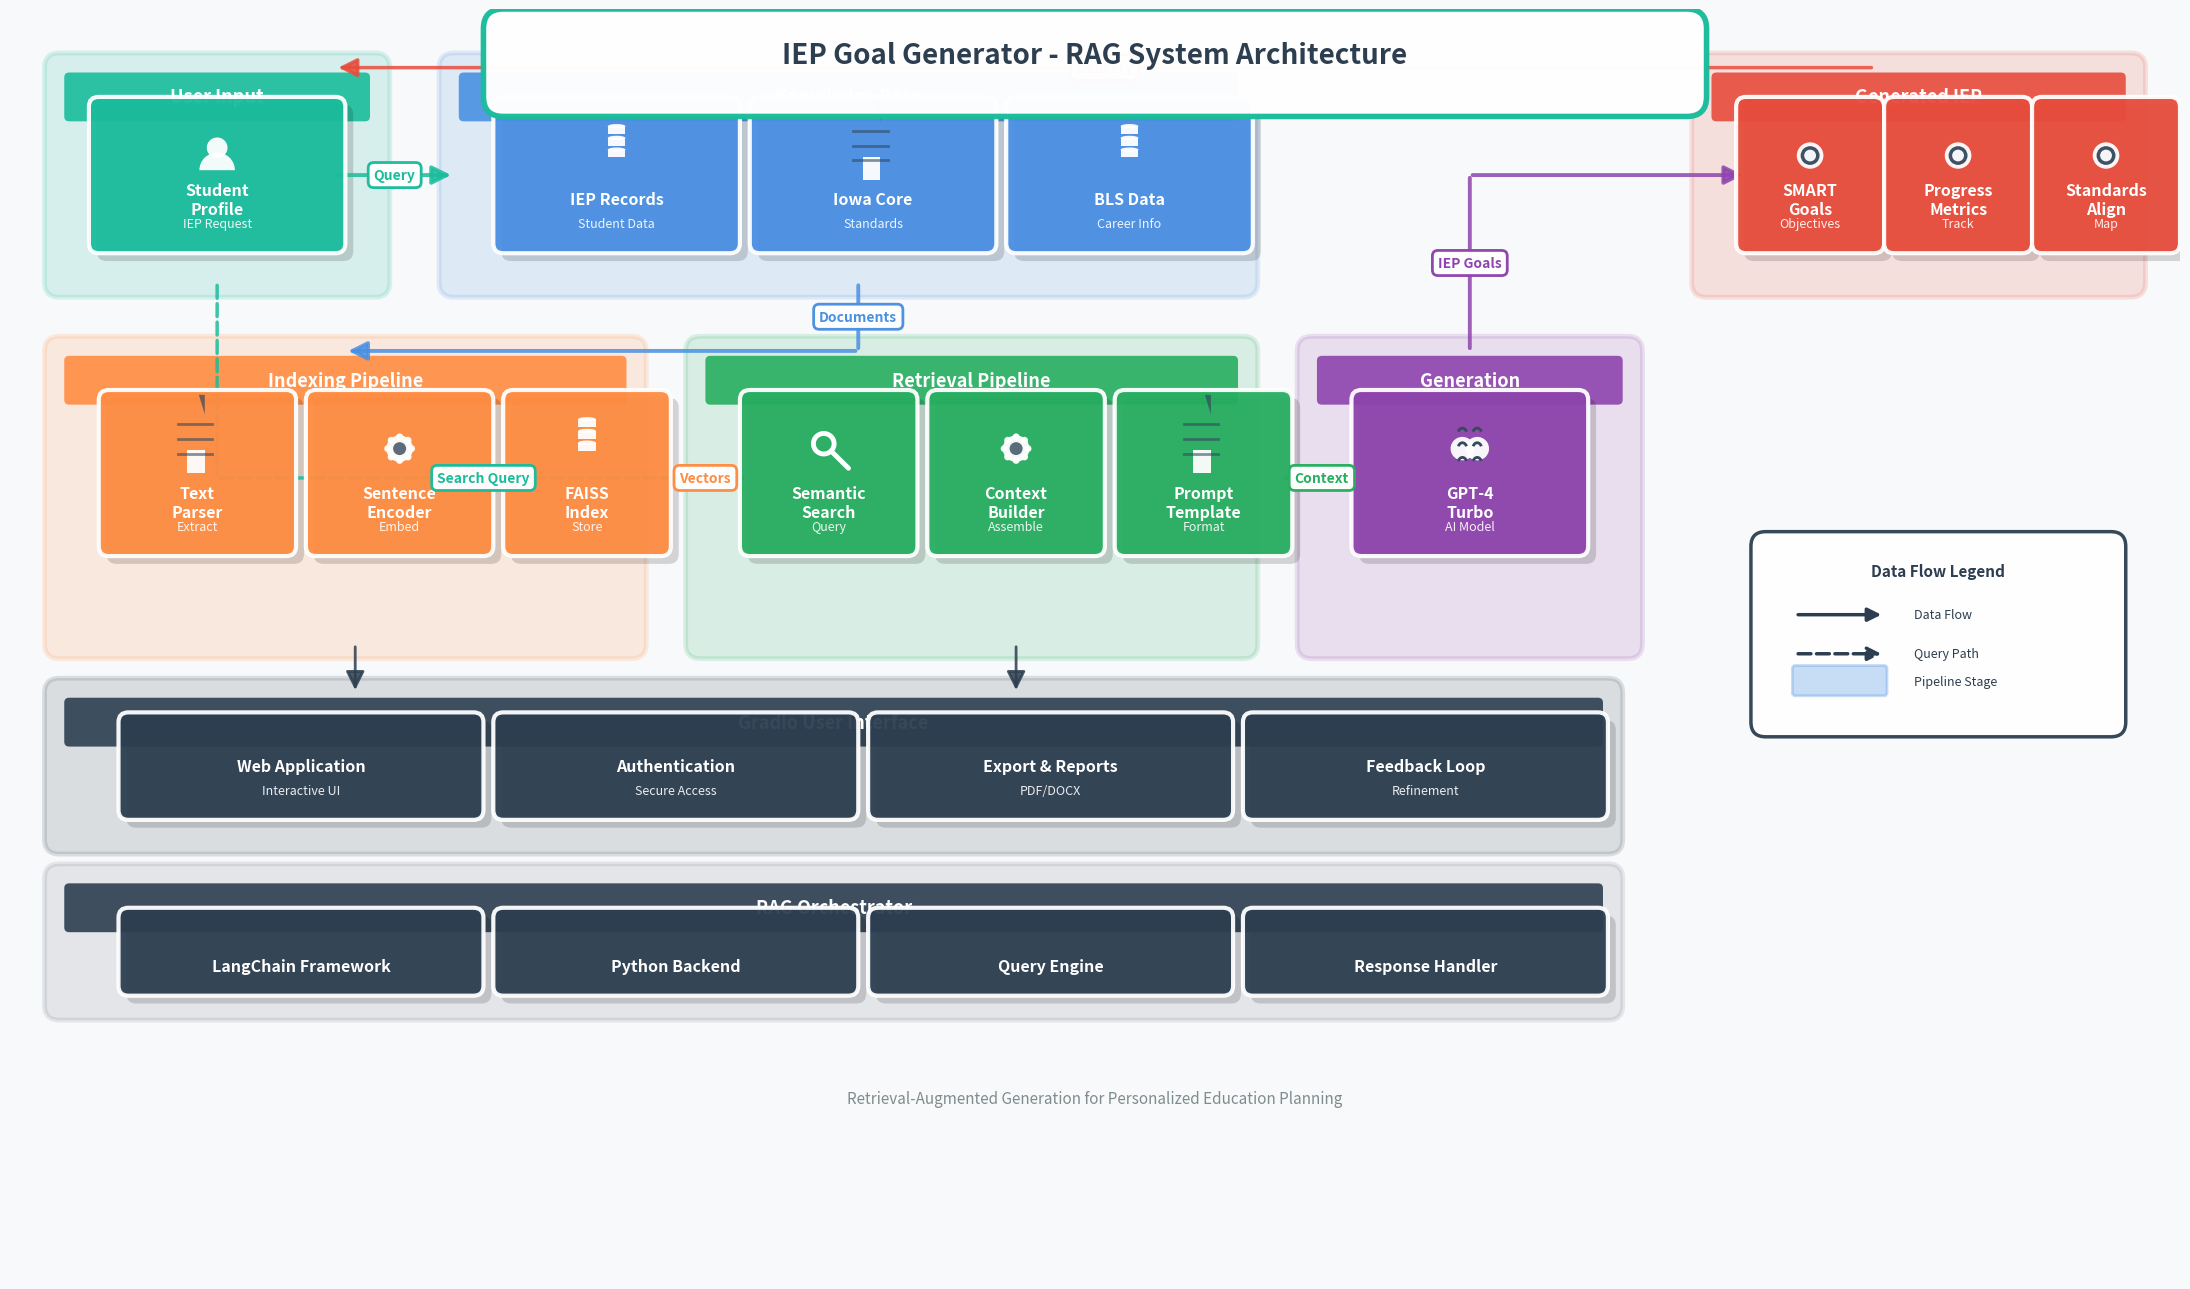

Recreate this plot in Python.
import matplotlib.pyplot as plt
import matplotlib.patches as mpatches
from matplotlib.patches import FancyBboxPatch, FancyArrowPatch, Circle, Rectangle, Polygon, Wedge, Arc
import numpy as np

# Create figure with modern gradient background
fig, ax = plt.subplots(figsize=(22, 13), facecolor='#f8f9fa')
ax.set_xlim(0, 22)
ax.set_ylim(0, 13)
ax.axis('off')

# Professional color palette inspired by the references
COLORS = {
    'blue': '#4A90E2',
    'teal': '#1ABC9C',
    'orange': '#FF8C42',
    'purple': '#8E44AD',
    'red': '#E74C3C',
    'green': '#27AE60',
    'navy': '#2C3E50',
    'yellow': '#F39C12',
    'pink': '#E91E63',
}

def draw_container(ax, x, y, width, height, title, color, alpha=0.15):
    """Draw a rounded container box with title"""
    # Container background
    container = FancyBboxPatch(
        (x, y), width, height,
        boxstyle="round,pad=0.15",
        facecolor=color,
        edgecolor=color,
        linewidth=3.5,
        alpha=alpha,
        zorder=0
    )
    ax.add_patch(container)
    
    # Title bar
    title_bar = FancyBboxPatch(
        (x + 0.1, y + height - 0.5), width - 0.2, 0.4,
        boxstyle="round,pad=0.05",
        facecolor=color,
        edgecolor='none',
        linewidth=0,
        alpha=0.9,
        zorder=1
    )
    ax.add_patch(title_bar)
    
    # Title text
    ax.text(x + width/2, y + height - 0.3, title,
            ha='center', va='center',
            fontsize=13, fontweight='bold',
            color='white', zorder=2,
            family='sans-serif')

def draw_component(ax, x, y, width, height, label, color, icon_type=None, subtitle=None):
    """Draw a modern component box with icon and label"""
    # Shadow effect
    shadow = FancyBboxPatch(
        (x + 0.08, y - 0.08), width, height,
        boxstyle="round,pad=0.1",
        facecolor='#000000',
        edgecolor='none',
        alpha=0.15,
        zorder=1
    )
    ax.add_patch(shadow)
    
    # Main box
    box = FancyBboxPatch(
        (x, y), width, height,
        boxstyle="round,pad=0.1",
        facecolor=color,
        edgecolor='white',
        linewidth=3,
        alpha=0.95,
        zorder=2
    )
    ax.add_patch(box)
    
    # Icon at top
    if icon_type:
        icon_y = y + height - 0.5
        draw_icon(ax, x + width/2, icon_y, icon_type, color='white')
    
    # Label
    label_y = y + 0.45 if subtitle else y + height/2 - 0.15
    ax.text(x + width/2, label_y, label,
            ha='center', va='center',
            fontsize=11.5, fontweight='bold',
            color='white', zorder=3,
            family='sans-serif')
    
    # Subtitle
    if subtitle:
        ax.text(x + width/2, y + 0.2, subtitle,
                ha='center', va='center',
                fontsize=9, fontweight='normal',
                color='white', alpha=0.9, zorder=3,
                family='sans-serif', style='italic')

def draw_icon(ax, x, y, icon_type, color='white', size=0.3):
    """Draw modern icons"""
    if icon_type == 'user':
        # User silhouette
        head = Circle((x, y + 0.08), size*0.35, facecolor=color, 
                     edgecolor='none', linewidth=0, zorder=4, alpha=0.95)
        ax.add_patch(head)
        body = Wedge((x, y - 0.15), size*0.6, 0, 180,
                    facecolor=color, edgecolor='none', zorder=4, alpha=0.95)
        ax.add_patch(body)
    
    elif icon_type == 'database':
        # Stacked database cylinders
        for i, offset in enumerate([0, 0.12, 0.24]):
            top = mpatches.Ellipse((x, y + offset + 0.06), size*0.6, size*0.15, 
                                  facecolor=color, edgecolor='none', zorder=4, alpha=0.95)
            rect = Rectangle((x - size*0.3, y + offset - 0.02), size*0.6, 0.08, 
                           facecolor=color, edgecolor='none', zorder=4, alpha=0.95)
            ax.add_patch(rect)
            ax.add_patch(top)
    
    elif icon_type == 'document':
        # Document with lines
        doc = Rectangle((x - size*0.35, y - 0.25), size*0.6, size*0.8, 
                       facecolor=color, edgecolor='none', zorder=4, alpha=0.95, 
                       transform=ax.transData)
        ax.add_patch(doc)
        # Folded corner
        fold_tri = Polygon([(x + size*0.25, y + 0.55), (x + size*0.25, y + 0.35), 
                           (x + size*0.05, y + 0.55)],
                          facecolor='#34495e', edgecolor='none', zorder=4, alpha=0.7)
        ax.add_patch(fold_tri)
        # Lines on doc
        for i in range(3):
            y_line = y - 0.05 + i * 0.15
            ax.plot([x - 0.2, x + 0.15], [y_line, y_line], 
                   color='#34495e', linewidth=2, zorder=4, alpha=0.6)
    
    elif icon_type == 'brain':
        # Brain with details
        left = Circle((x - size*0.25, y), size*0.4, facecolor=color, 
                     edgecolor='none', zorder=4, alpha=0.95)
        right = Circle((x + size*0.25, y), size*0.4, facecolor=color, 
                      edgecolor='none', zorder=4, alpha=0.95)
        ax.add_patch(left)
        ax.add_patch(right)
        # Brain curves
        for offset_y in [-0.15, 0, 0.15]:
            ax.add_patch(Arc((x - size*0.25, y + offset_y), size*0.3, size*0.4, 
                           angle=0, theta1=30, theta2=150,
                           edgecolor='#34495e', linewidth=2, zorder=4))
            ax.add_patch(Arc((x + size*0.25, y + offset_y), size*0.3, size*0.4, 
                           angle=0, theta1=30, theta2=150,
                           edgecolor='#34495e', linewidth=2, zorder=4))
    
    elif icon_type == 'gear':
        # Gear mechanism
        outer = Circle((x, y), size*0.45, facecolor=color, 
                      edgecolor='none', zorder=4, alpha=0.95)
        inner = Circle((x, y), size*0.22, facecolor='#34495e', 
                      edgecolor='none', zorder=4, alpha=0.8)
        ax.add_patch(outer)
        ax.add_patch(inner)
        # Gear teeth
        for angle in [0, 45, 90, 135, 180, 225, 270, 315]:
            rad = np.radians(angle)
            tooth_x = x + size*0.4 * np.cos(rad)
            tooth_y = y + size*0.4 * np.sin(rad)
            tooth = Circle((tooth_x, tooth_y), size*0.12, 
                          facecolor=color, edgecolor='none', zorder=4, alpha=0.95)
            ax.add_patch(tooth)
    
    elif icon_type == 'search':
        # Magnifying glass
        lens = Circle((x - 0.05, y + 0.05), size*0.35, facecolor='none', 
                     edgecolor=color, linewidth=3.5, zorder=4)
        ax.add_patch(lens)
        handle_angle = -45
        rad = np.radians(handle_angle)
        handle_start_x = x - 0.05 + size*0.35 * np.cos(rad)
        handle_start_y = y + 0.05 + size*0.35 * np.sin(rad)
        handle_end_x = handle_start_x + 0.25 * np.cos(rad)
        handle_end_y = handle_start_y + 0.25 * np.sin(rad)
        ax.plot([handle_start_x, handle_end_x], [handle_start_y, handle_end_y], 
               color=color, linewidth=3.5, zorder=4, solid_capstyle='round')
    
    elif icon_type == 'target':
        # Bullseye target
        for i, r in enumerate([0.45, 0.32, 0.2]):
            circle_color = color if i % 2 == 0 else '#34495e'
            target_circle = Circle((x, y), size*r, facecolor=circle_color, 
                                  edgecolor='none', zorder=4, alpha=0.95)
            ax.add_patch(target_circle)

def draw_arrow(ax, x1, y1, x2, y2, label='', style='solid', color='#2C3E50', width=2.8):
    """Draw clean arrow with label"""
    # Determine curve for aesthetics
    dx = x2 - x1
    dy = y2 - y1
    curve = 0.15 if abs(dx) > 3 else 0
    
    connectionstyle = f"arc3,rad={curve}" if curve != 0 else "arc3,rad=0"
    
    arrow = FancyArrowPatch(
        (x1, y1), (x2, y2),
        arrowstyle='-|>',
        connectionstyle=connectionstyle,
        linewidth=width,
        color=color,
        linestyle='--' if style == 'dashed' else '-',
        mutation_scale=28,
        zorder=1,
        alpha=0.85
    )
    ax.add_patch(arrow)
    
    if label:
        mid_x = (x1 + x2) / 2
        mid_y = (y1 + y2) / 2
        
        # Label with background
        bbox_props = dict(boxstyle='round,pad=0.4', facecolor='white', 
                         edgecolor=color, linewidth=2, alpha=0.98)
        ax.text(mid_x, mid_y, label,
                ha='center', va='center',
                fontsize=10, fontweight='600',
                color=color,
                bbox=bbox_props,
                zorder=5,
                family='sans-serif')

def draw_arrow_90deg(ax, x1, y1, x2, y2, label='', style='solid', color='#2C3E50', width=2.8, 
                     bend_point=None, label_pos='mid'):
    """Draw arrow with 90-degree bend"""
    if bend_point:
        # Draw two segments with a 90-degree turn
        # First segment
        arrow1 = FancyArrowPatch(
            (x1, y1), bend_point,
            arrowstyle='-',
            linewidth=width,
            color=color,
            linestyle='--' if style == 'dashed' else '-',
            mutation_scale=28,
            zorder=1,
            alpha=0.85
        )
        ax.add_patch(arrow1)
        
        # Second segment with arrow
        arrow2 = FancyArrowPatch(
            bend_point, (x2, y2),
            arrowstyle='-|>',
            linewidth=width,
            color=color,
            linestyle='--' if style == 'dashed' else '-',
            mutation_scale=28,
            zorder=1,
            alpha=0.85
        )
        ax.add_patch(arrow2)
        
        # Add label at specified position
        if label:
            if label_pos == 'mid':
                label_x = (x1 + x2) / 2
                label_y = (y1 + y2) / 2
            elif label_pos == 'first':
                label_x = (x1 + bend_point[0]) / 2
                label_y = (y1 + bend_point[1]) / 2
            elif label_pos == 'second':
                label_x = (bend_point[0] + x2) / 2
                label_y = (bend_point[1] + y2) / 2
            else:
                label_x, label_y = label_pos
            
            bbox_props = dict(boxstyle='round,pad=0.4', facecolor='white', 
                             edgecolor=color, linewidth=2, alpha=0.98)
            ax.text(label_x, label_y, label,
                    ha='center', va='center',
                    fontsize=10, fontweight='600',
                    color=color,
                    bbox=bbox_props,
                    zorder=5,
                    family='sans-serif')
    else:
        # Fallback to regular arrow
        draw_arrow(ax, x1, y1, x2, y2, label, style, color, width)

# =================== ARCHITECTURE LAYOUT ===================

# 1. USER INPUT (Top Left)
draw_container(ax, 0.5, 10.2, 3.2, 2.2, 'User Input', COLORS['teal'])
draw_component(ax, 0.9, 10.6, 2.4, 1.4, 'Student\nProfile', COLORS['teal'], 
               icon_type='user', subtitle='IEP Request')

# 2. KNOWLEDGE BASE (Top Center)
draw_container(ax, 4.5, 10.2, 8, 2.2, 'Knowledge Base', COLORS['blue'])
draw_component(ax, 5, 10.6, 2.3, 1.4, 'IEP Records', COLORS['blue'], 
               icon_type='database', subtitle='Student Data')
draw_component(ax, 7.6, 10.6, 2.3, 1.4, 'Iowa Core', COLORS['blue'], 
               icon_type='document', subtitle='Standards')
draw_component(ax, 10.2, 10.6, 2.3, 1.4, 'BLS Data', COLORS['blue'], 
               icon_type='database', subtitle='Career Info')

# 3. INDEXING PIPELINE (Middle Left)
draw_container(ax, 0.5, 6.5, 5.8, 3, 'Indexing Pipeline', COLORS['orange'])
draw_component(ax, 1, 7.5, 1.8, 1.5, 'Text\nParser', COLORS['orange'], 
               icon_type='document', subtitle='Extract')
draw_component(ax, 3.1, 7.5, 1.7, 1.5, 'Sentence\nEncoder', COLORS['orange'], 
               icon_type='gear', subtitle='Embed')
draw_component(ax, 5.1, 7.5, 1.5, 1.5, 'FAISS\nIndex', COLORS['orange'], 
               icon_type='database', subtitle='Store')

# 4. RETRIEVAL PIPELINE (Middle Center)
draw_container(ax, 7, 6.5, 5.5, 3, 'Retrieval Pipeline', COLORS['green'])
draw_component(ax, 7.5, 7.5, 1.6, 1.5, 'Semantic\nSearch', COLORS['green'], 
               icon_type='search', subtitle='Query')
draw_component(ax, 9.4, 7.5, 1.6, 1.5, 'Context\nBuilder', COLORS['green'], 
               icon_type='gear', subtitle='Assemble')
draw_component(ax, 11.3, 7.5, 1.6, 1.5, 'Prompt\nTemplate', COLORS['green'], 
               icon_type='document', subtitle='Format')

# 5. GENERATION (Middle Right)
draw_container(ax, 13.2, 6.5, 3.2, 3, 'Generation', COLORS['purple'])
draw_component(ax, 13.7, 7.5, 2.2, 1.5, 'GPT-4\nTurbo', COLORS['purple'], 
               icon_type='brain', subtitle='AI Model')

# 6. OUTPUT (Top Right)
draw_container(ax, 17.2, 10.2, 4.3, 2.2, 'Generated IEP', COLORS['red'])
draw_component(ax, 17.6, 10.6, 1.3, 1.4, 'SMART\nGoals', COLORS['red'], 
               icon_type='target', subtitle='Objectives')
draw_component(ax, 19.1, 10.6, 1.3, 1.4, 'Progress\nMetrics', COLORS['red'], 
               icon_type='target', subtitle='Track')
draw_component(ax, 20.6, 10.6, 1.3, 1.4, 'Standards\nAlign', COLORS['red'], 
               icon_type='target', subtitle='Map')

# 7. INTERFACE (Bottom)
draw_container(ax, 0.5, 4.5, 15.7, 1.5, 'Gradio User Interface', COLORS['navy'])
draw_component(ax, 1.2, 4.8, 3.5, 0.9, 'Web Application', COLORS['navy'], subtitle='Interactive UI')
draw_component(ax, 5, 4.8, 3.5, 0.9, 'Authentication', COLORS['navy'], subtitle='Secure Access')
draw_component(ax, 8.8, 4.8, 3.5, 0.9, 'Export & Reports', COLORS['navy'], subtitle='PDF/DOCX')
draw_component(ax, 12.6, 4.8, 3.5, 0.9, 'Feedback Loop', COLORS['navy'], subtitle='Refinement')

# 8. ORCHESTRATOR (Bottom)
draw_container(ax, 0.5, 2.8, 15.7, 1.3, 'RAG Orchestrator', COLORS['navy'], alpha=0.1)
draw_component(ax, 1.2, 3, 3.5, 0.7, 'LangChain Framework', COLORS['navy'])
draw_component(ax, 5, 3, 3.5, 0.7, 'Python Backend', COLORS['navy'])
draw_component(ax, 8.8, 3, 3.5, 0.7, 'Query Engine', COLORS['navy'])
draw_component(ax, 12.6, 3, 3.5, 0.7, 'Response Handler', COLORS['navy'])

# =================== ARROWS (90-DEGREE BENDS) ===================

# 1. User -> Knowledge Base (straight horizontal)
draw_arrow(ax, 3.3, 11.3, 4.5, 11.3, 'Query', color=COLORS['teal'])

# 2. BLUE ARROW: Knowledge Base -> Indexing (from bottom of KB, straight down, then left to top of indexing)
# From bottom center of Knowledge Base, down then left
kb_bottom_x = 8.6
kb_bottom_y = 10.2
indexing_top_x = 3.4
indexing_top_y = 9.5
bend_blue = (kb_bottom_x, indexing_top_y)  # Go down to indexing level, then left
draw_arrow_90deg(ax, kb_bottom_x, kb_bottom_y, indexing_top_x, indexing_top_y, 
                 'Documents', color=COLORS['blue'], bend_point=bend_blue, label_pos='first')

# 3. Indexing -> Retrieval (horizontal from FAISS to Semantic Search)
draw_arrow(ax, 6.6, 8.2, 7.5, 8.2, 'Vectors', color=COLORS['orange'])

# 4. BROKEN ARROW: User -> Retrieval (down from user, then right to retrieval at side)
user_start_x = 2.1
user_start_y = 10.2
retrieval_left_x = 7.5
retrieval_left_y = 8.2
bend_dashed = (user_start_x, retrieval_left_y)  # Go down first, then right
draw_arrow_90deg(ax, user_start_x, user_start_y, retrieval_left_x, retrieval_left_y, 
                 'Search Query', style='dashed', color=COLORS['teal'], width=2.5, 
                 bend_point=bend_dashed, label_pos='second')

# 5. Retrieval -> Generation (straight horizontal)
draw_arrow(ax, 12.9, 8.2, 13.7, 8.2, 'Context', color=COLORS['green'])

# 6. VIOLET ARROW: Generation -> Output (from top of generation, up then right to side of output)
gen_top_x = 14.8
gen_top_y = 9.5
output_left_x = 17.6
output_left_y = 11.3
bend_purple = (gen_top_x, output_left_y)  # Go up first, then right
draw_arrow_90deg(ax, gen_top_x, gen_top_y, output_left_x, output_left_y, 
                 'IEP Goals', color=COLORS['purple'], bend_point=bend_purple, label_pos='first')

# 7. RED ARROW: Output -> User (from top of output, go up then left along top level)
output_top_x = 18.9
output_top_y = 12.4
user_right_x = 3.3
user_right_y = 12.4
bend_red = (output_top_x, user_right_y)  # Stay at top level, go left
draw_arrow_90deg(ax, output_top_x, output_top_y, user_right_x, user_right_y, 
                 'Delivery', color=COLORS['red'], width=2.5, bend_point=bend_red, label_pos='mid')

# 8. Interface connections (vertical to UI layer)
draw_arrow(ax, 3.5, 6.5, 3.5, 6.0, '', color=COLORS['navy'], width=2)
draw_arrow(ax, 10.2, 6.5, 10.2, 6.0, '', color=COLORS['navy'], width=2)

# =================== LEGEND ===================
legend_x = 17.8
legend_y = 7.5

# Legend box
legend_box = FancyBboxPatch(
    (legend_x, legend_y - 1.8), 3.5, 1.8,
    boxstyle="round,pad=0.15",
    facecolor='white',
    edgecolor=COLORS['navy'],
    linewidth=2.5,
    alpha=0.95,
    zorder=3
)
ax.add_patch(legend_box)

ax.text(legend_x + 1.75, legend_y - 0.3, 'Data Flow Legend', 
        fontsize=11, fontweight='bold', ha='center',
        color=COLORS['navy'], family='sans-serif', zorder=4)

# Solid arrow
arrow_solid = FancyArrowPatch((legend_x + 0.3, legend_y - 0.7), (legend_x + 1.2, legend_y - 0.7),
                             arrowstyle='-|>', linewidth=2.5, color=COLORS['navy'], 
                             mutation_scale=20, zorder=4)
ax.add_patch(arrow_solid)
ax.text(legend_x + 1.5, legend_y - 0.7, 'Data Flow', fontsize=9, va='center',
        color=COLORS['navy'], family='sans-serif', zorder=4)

# Dashed arrow
arrow_dash = FancyArrowPatch((legend_x + 0.3, legend_y - 1.1), (legend_x + 1.2, legend_y - 1.1),
                            arrowstyle='-|>', linewidth=2.5, color=COLORS['navy'], 
                            linestyle='--', mutation_scale=20, zorder=4)
ax.add_patch(arrow_dash)
ax.text(legend_x + 1.5, legend_y - 1.1, 'Query Path', fontsize=9, va='center',
        color=COLORS['navy'], family='sans-serif', zorder=4)

# Container example
mini_container = FancyBboxPatch((legend_x + 0.3, legend_y - 1.5), 0.9, 0.25,
                               boxstyle="round,pad=0.03",
                               facecolor=COLORS['blue'], edgecolor=COLORS['blue'],
                               linewidth=2, alpha=0.3, zorder=4)
ax.add_patch(mini_container)
ax.text(legend_x + 1.5, legend_y - 1.38, 'Pipeline Stage', fontsize=9, va='center',
        color=COLORS['navy'], family='sans-serif', zorder=4)

# =================== TITLE ===================
title_box = FancyBboxPatch(
    (5, 12.1), 12, 0.7,
    boxstyle="round,pad=0.2",
    facecolor='white',
    edgecolor=COLORS['teal'],
    linewidth=4,
    alpha=0.98,
    zorder=6
)
ax.add_patch(title_box)

ax.text(11, 12.45, 'IEP Goal Generator - RAG System Architecture', 
        fontsize=20, fontweight='bold', ha='center',
        color=COLORS['navy'],
        zorder=7, family='sans-serif')

# Subtitle
ax.text(11, 1.8, 'Retrieval-Augmented Generation for Personalized Education Planning', 
        fontsize=11, fontweight='normal', ha='center', style='italic',
        color='#7f8c8d', zorder=7, family='sans-serif')

# =================== SAVE ===================
plt.tight_layout()
plt.savefig('rag_architecture.png', dpi=300, bbox_inches='tight', facecolor='#f8f9fa')
plt.savefig('rag_architecture.svg', format='svg', bbox_inches='tight', facecolor='#f8f9fa')

# print("\n" + "="*65)
# print("  ✨ Unique Professional IEP RAG Architecture Generated! ✨")
# print("="*65)
# print("  Files created:")
# print("    📄 rag_architecture.png (300 DPI - Print Quality)")
# print("    📄 rag_architecture.svg (Vector - Infinite Scale)")
# print("="*65)
# print("  Design Features:")
# print("    ✓ Modular container-based layout")
# print("    ✓ Clean left-to-right pipeline flow")
# print("    ✓ No crossing arrows - clear data paths")
# print("    ✓ Modern icons with shadows and depth")
# print("    ✓ Professional color-coded sections")
# print("    ✓ Publication-ready aesthetics")
# print("="*65)
